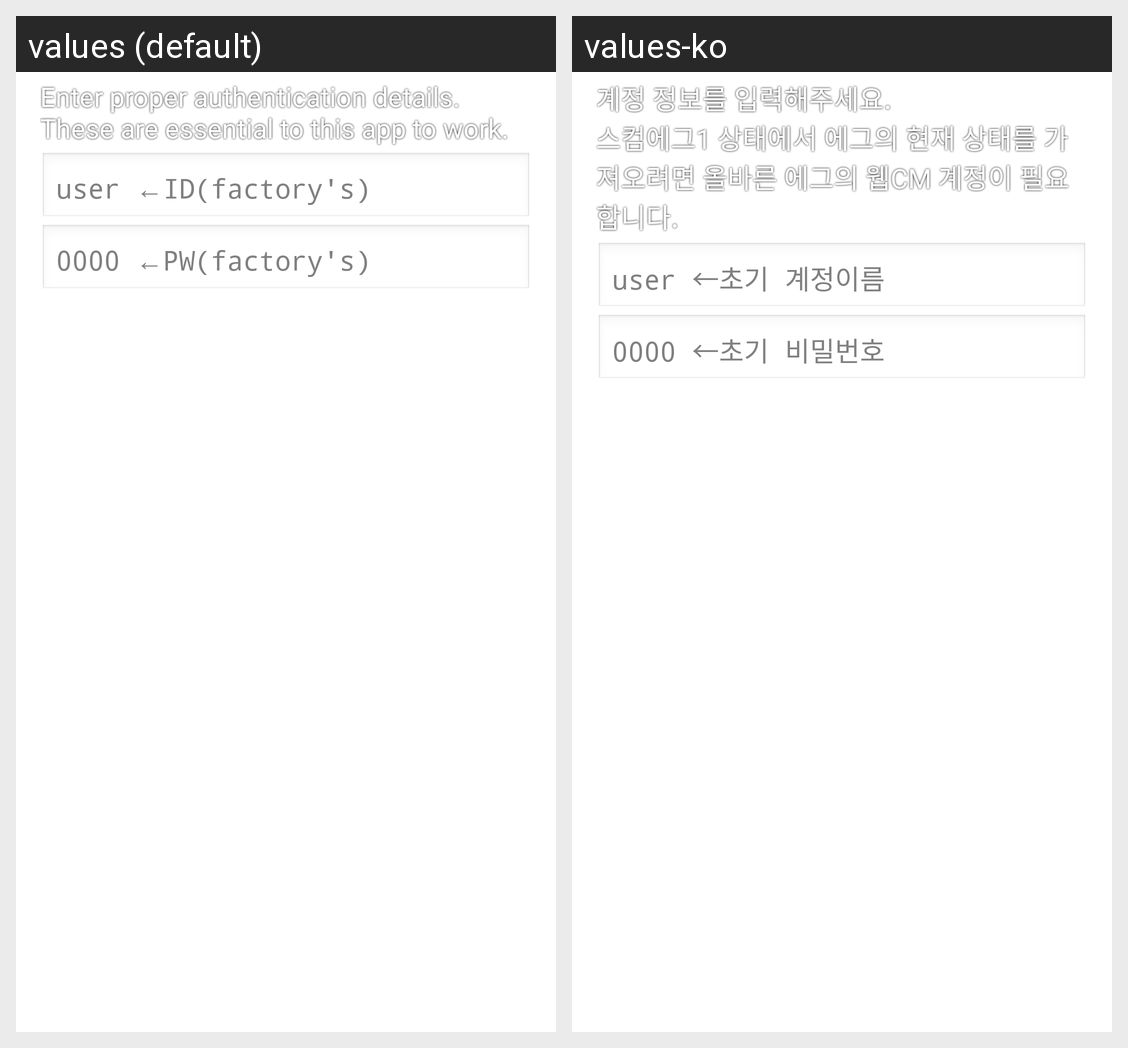

The same Android screen rendered under two of its app's locales, left to right. List the strings drawn on it with the default value and each locale's translation.
Android screen res/layout/dialog_login.xml rendered under 2 locales, left to right: values (default), values-ko. Device: Nexus 5 (rendered at 1080×1920; each locale shown at half size, 540×960, under a caption strip naming it); theme SplashTheme.
Strings drawn on this screen, with the default value and each locale's value (text and hints the layout hard-codes, and strings that could not be matched under every locale, appear in the picture but are not listed):

pref_login_desc
  values: Enter proper authentication details.
      These are essential to this app to work.
  values-ko: 계정 정보를 입력해주세요.
      스컴에그1 상태에서 에그의 현재 상태를 가져오려면 올바른 에그의 웹CM 계정이 필요합니다.

pref_username_hint
  values: user ←ID(factory's)
  values-ko: user ←초기 계정이름

pref_password_hint
  values: 0000 ←PW(factory's)
  values-ko: 0000 ←초기 비밀번호
